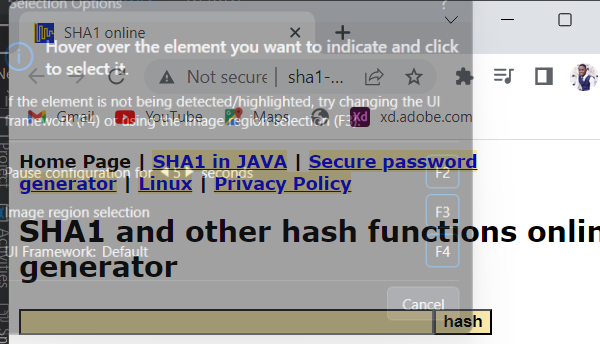
Task: Generate the Security Hash for each Client based on their 
personal information.
Workflow: SHA1_Close

Step 1: Attach Browser 'chrome.exe  SHA1 online' in window 'SHA1 online' (chrome.exe)
